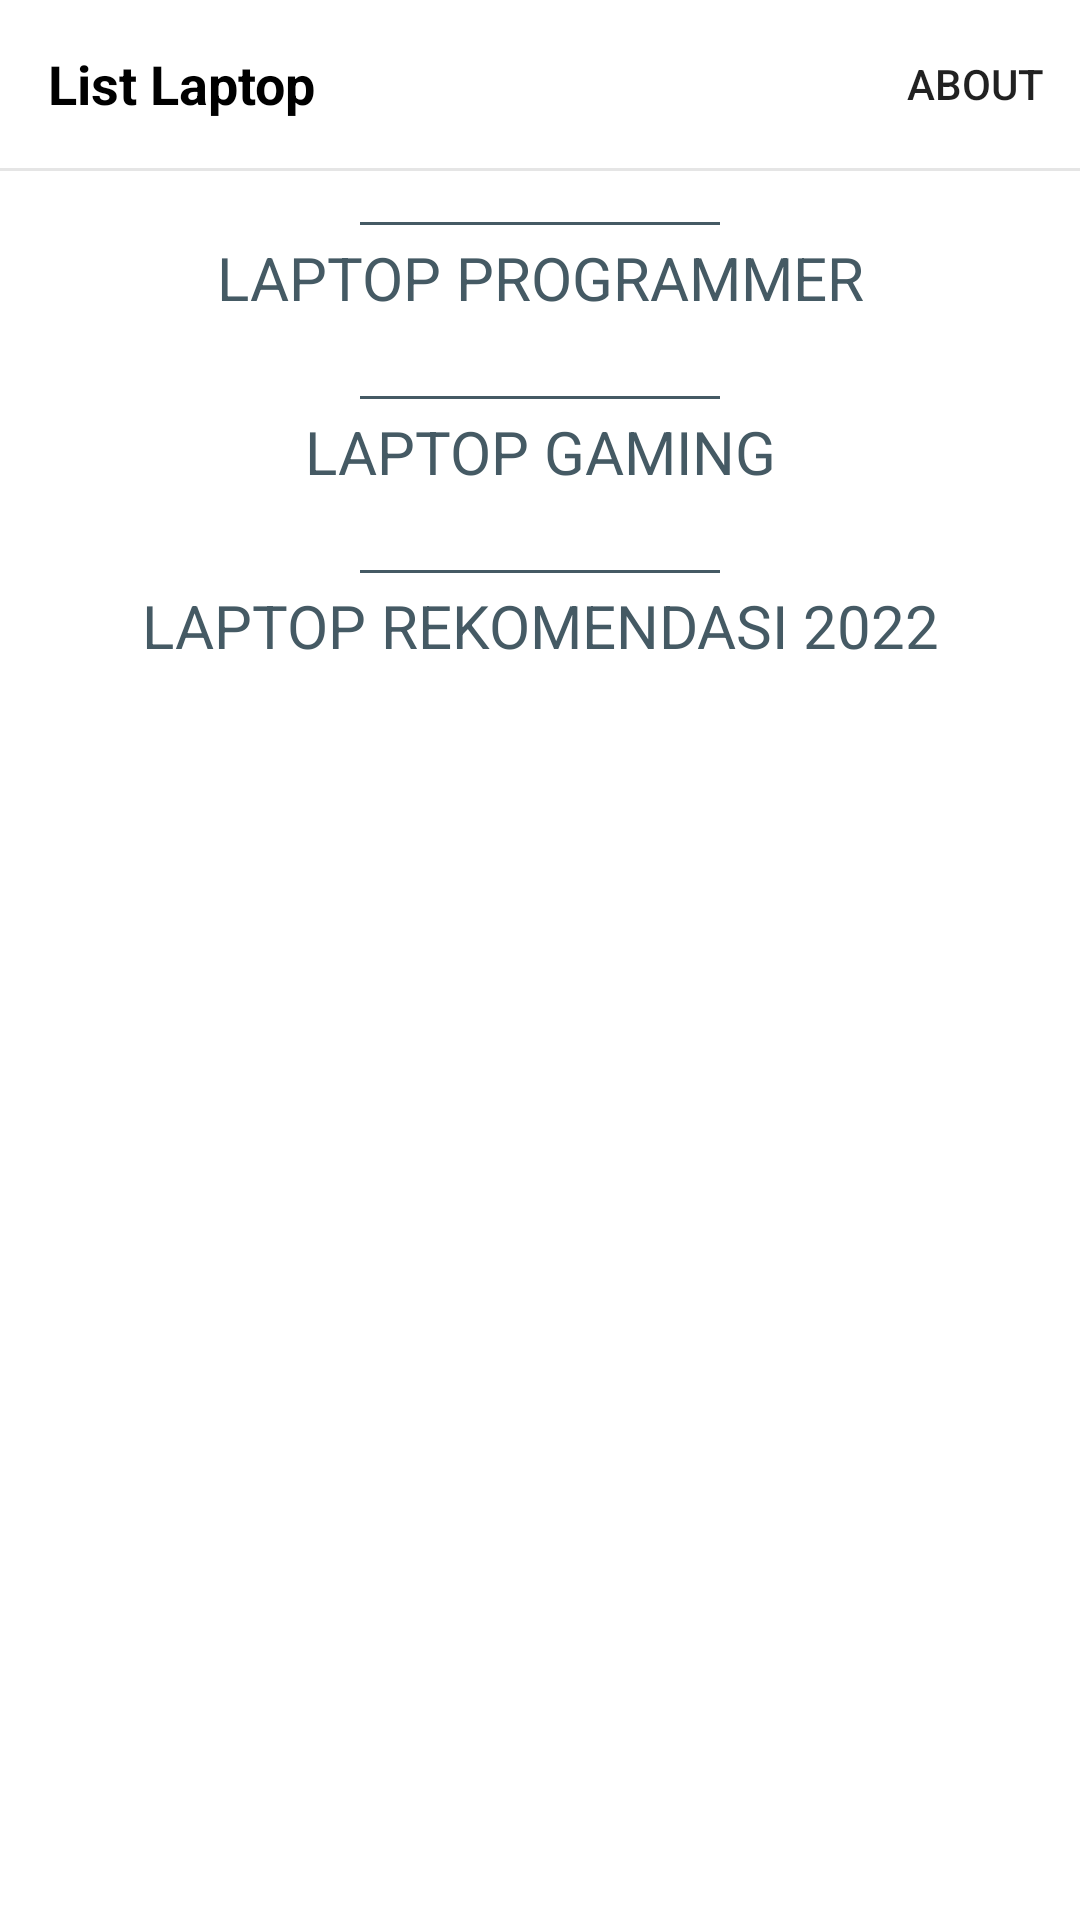

Produce the Android XML layout that renders to this screen, including the resource entries it uses.
<!-- AndroidManifest.xml: application theme Theme.ListLaptopProgrammer -->
<!-- res/layout/activity_home.xml -->
<?xml version="1.0" encoding="utf-8"?>
<androidx.constraintlayout.widget.ConstraintLayout xmlns:android="http://schemas.android.com/apk/res/android"
    xmlns:app="http://schemas.android.com/apk/res-auto"
    xmlns:tools="http://schemas.android.com/tools"
    android:layout_width="match_parent"
    android:layout_height="match_parent"
    tools:context=".HomeActivity">

    <androidx.appcompat.widget.Toolbar
        android:id="@+id/bar_layout"
        android:layout_width="match_parent"
        android:layout_height="wrap_content"
        app:layout_constraintEnd_toEndOf="parent"
        app:layout_constraintStart_toStartOf="parent"
        app:layout_constraintTop_toTopOf="parent"
        app:menu="@menu/btn_about_menu">

        <TextView
            style="@style/TitleBarLayoutFontStyle"
            android:layout_width="wrap_content"
            android:layout_height="wrap_content"
            android:text="@string/bar_title" />
    </androidx.appcompat.widget.Toolbar>

    <View
        android:id="@+id/border_line"
        android:layout_width="match_parent"
        android:layout_height="1dp"
        android:alpha="0.1"
        android:background="@color/black"
        app:layout_constraintTop_toBottomOf="@+id/bar_layout" />

    <androidx.core.widget.NestedScrollView
        android:layout_width="match_parent"
        android:layout_height="match_parent"
        android:layout_marginTop="58dp"
        android:layout_marginBottom="4dp"
        app:layout_constraintEnd_toEndOf="parent"
        app:layout_constraintStart_toStartOf="parent"
        app:layout_constraintTop_toBottomOf="@id/border_line">

        <LinearLayout
            android:layout_width="match_parent"
            android:layout_height="wrap_content"
            android:orientation="vertical"
            android:padding="16dp">

            <View
                android:id="@+id/line_programmer"
                style="@style/ProductLineFontStyle" />

            <TextView
                style="@style/ProductNameFontStyle"
                android:layout_width="match_parent"
                android:layout_height="wrap_content"
                android:text="@string/list_laptop_programmer" />

            <androidx.recyclerview.widget.RecyclerView
                android:id="@+id/rv_laptop_programmer"
                android:layout_width="match_parent"
                android:layout_height="match_parent"
                android:layout_marginTop="10dp"
                android:orientation="horizontal"
                android:scrollbars="horizontal"
                app:layoutManager="androidx.recyclerview.widget.LinearLayoutManager"
                tools:listitem="@layout/item_laptop_programmer" />

            <View
                android:id="@+id/line_gaming"
                style="@style/ProductLineFontStyle.Second" />

            <TextView
                style="@style/ProductNameFontStyle"
                android:layout_width="match_parent"
                android:layout_height="wrap_content"
                android:text="@string/list_laptop_gaming" />

            <androidx.recyclerview.widget.RecyclerView
                android:id="@+id/rv_laptop_gaming"
                android:layout_width="match_parent"
                android:layout_height="match_parent"
                android:layout_marginTop="10dp"
                android:orientation="horizontal"
                android:scrollbars="horizontal"
                app:layoutManager="androidx.recyclerview.widget.LinearLayoutManager"
                tools:listitem="@layout/item_laptop_programmer" />

            <View
                android:id="@+id/line_recommendation"
                style="@style/ProductLineFontStyle.Second" />

            <TextView
                style="@style/ProductNameFontStyle"
                android:layout_width="match_parent"
                android:layout_height="wrap_content"
                android:text="@string/laptop_rekomendasi_2022" />

            <androidx.recyclerview.widget.RecyclerView
                android:id="@+id/rv_laptop_recommendation"
                android:layout_width="match_parent"
                android:layout_height="250dp"
                android:layout_marginTop="10dp"
                android:scrollbars="vertical"
                tools:listitem="@layout/item_laptop_recommend" />

        </LinearLayout>
    </androidx.core.widget.NestedScrollView>
</androidx.constraintlayout.widget.ConstraintLayout>
<!-- res/layout/item_laptop_programmer.xml (included above) -->
<?xml version="1.0" encoding="utf-8"?>
<LinearLayout xmlns:android="http://schemas.android.com/apk/res/android"
    xmlns:app="http://schemas.android.com/apk/res-auto"
    android:layout_width="wrap_content"
    android:layout_height="wrap_content"
    android:clipToPadding="false"
    android:orientation="vertical"
    android:padding="4dp">

    <androidx.cardview.widget.CardView
        android:layout_width="match_parent"
        android:layout_height="match_parent"
        app:cardCornerRadius="4dp">

        <RelativeLayout
            android:layout_width="180dp"
            android:layout_height="240dp">

            <ImageView
                android:id="@+id/img_item_photo"
                android:layout_width="200dp"
                android:layout_height="150dp"
                android:src="@drawable/laptop_2" />

            <View
                android:id="@+id/line_item"
                android:layout_width="match_parent"
                android:layout_height="1dp"
                android:layout_alignBottom="@id/img_item_photo"
                android:alpha="0.2"
                android:background="@color/grey_400" />

            <LinearLayout
                android:layout_width="match_parent"
                android:layout_height="match_parent"
                android:layout_alignTop="@id/line_item"
                android:orientation="vertical">

                <TextView
                    android:id="@+id/tv_brand"
                    style="@style/BrandFontStyle"
                    android:layout_width="match_parent"
                    android:layout_height="wrap_content"
                    android:text="@string/brand_laptop" />

                <TextView
                    android:id="@+id/tv_price"
                    style="@style/PriceFontStyle"
                    android:layout_width="match_parent"
                    android:layout_height="wrap_content"
                    android:text="@string/price" />
            </LinearLayout>
        </RelativeLayout>

    </androidx.cardview.widget.CardView>
</LinearLayout>
<!-- res/layout/item_laptop_recommend.xml (included above) -->
<?xml version="1.0" encoding="utf-8"?>
<LinearLayout xmlns:android="http://schemas.android.com/apk/res/android"
    xmlns:app="http://schemas.android.com/apk/res-auto"
    android:layout_width="wrap_content"
    android:layout_height="wrap_content"
    android:clipToPadding="false"
    android:orientation="vertical"
    android:padding="4dp">

    <androidx.cardview.widget.CardView
        android:layout_width="match_parent"
        android:layout_height="match_parent"
        app:cardCornerRadius="4dp">

        <RelativeLayout
            android:layout_width="160dp"
            android:layout_height="240dp"
            android:gravity="center">

            <ImageView
                android:id="@+id/img_item_photo"
                android:layout_width="120dp"
                android:layout_height="120dp"
                android:layout_centerHorizontal="true"
                android:src="@drawable/laptop_2" />

            <View
                android:id="@+id/line_item"
                android:layout_width="match_parent"
                android:layout_height="1dp"
                android:layout_alignBottom="@id/img_item_photo"
                android:alpha="0.2"
                android:background="@color/grey_400" />

            <LinearLayout
                android:layout_width="match_parent"
                android:layout_height="match_parent"
                android:layout_alignTop="@+id/line_item"
                android:orientation="vertical"
                android:padding="4dp">

                <TextView
                    android:id="@+id/tv_brand"
                    style="@style/BrandFontStyle"
                    android:layout_width="wrap_content"
                    android:layout_height="wrap_content"
                    android:text="@string/brand_laptop" />

                <TextView
                    android:id="@+id/tv_price"
                    style="@style/PriceFontStyle"
                    android:layout_width="wrap_content"
                    android:layout_height="wrap_content"
                    android:text="@string/price" />
            </LinearLayout>
        </RelativeLayout>

    </androidx.cardview.widget.CardView>
</LinearLayout>
<!-- resources referenced by this layout -->
<resources>
  <color name="black">#FF000000</color>
  <color name="grey_400">#bdbdbd</color>
  <!-- drawable laptop_2: png bitmap (drawable, 384956 bytes) -->
  <string name="bar_title">List Laptop</string>
  <string name="brand_laptop">Lenovo YOGA Slim 7i Carbon</string>
  <string name="laptop_rekomendasi_2022">LAPTOP REKOMENDASI 2022</string>
  <string name="list_laptop_gaming">LAPTOP GAMING</string>
  <string name="list_laptop_programmer">LAPTOP PROGRAMMER</string>
  <string name="price">Rp5.000.000</string>
  <style name="BrandFontStyle">
          <item name="android:textColor">@color/black</item>
          <item name="android:textSize">14sp</item>
          <item name="android:textStyle">bold</item>
          <item name="android:layout_marginHorizontal" tools:ignore="NewApi">10dp</item>
          <item name="android:layout_marginTop">16dp</item>
          <item name="android:ellipsize">end</item>
          <item name="android:maxLines">2</item>
          <item name="android:layout_gravity">bottom</item>
      </style>
  <style name="PriceFontStyle">
          <item name="android:textColor">@color/deep_orange_500</item>
          <item name="android:textSize">16sp</item>
          <item name="android:layout_marginHorizontal" tools:ignore="NewApi">10dp</item>
          <item name="android:layout_marginBottom">8dp</item>
          <item name="android:layout_marginTop">8dp</item>
          <item name="android:layout_gravity">bottom</item>
      </style>
  <style name="ProductLineFontStyle">
          <item name="android:layout_gravity">center</item>
          <item name="android:background">@color/blue_grey_700</item>
          <item name="android:layout_width">120dp</item>
          <item name="android:layout_height">1dp</item>
      </style>
  <style name="ProductLineFontStyle.Second">
          <item name="android:layout_marginTop">16dp</item>
      </style>
  <style name="ProductNameFontStyle">
          <item name="android:textColor">@color/blue_grey_700</item>
          <item name="android:textSize">20sp</item>
          <item name="android:layout_marginTop">4dp</item>
          <item name="android:gravity">center</item>
      </style>
  <style name="TitleBarLayoutFontStyle">
          <item name="android:textColor">@color/black</item>
          <item name="android:textSize">18sp</item>
          <item name="android:textStyle">bold</item>
      </style>
  <style name="Theme.ListLaptopProgrammer" parent="Theme.MaterialComponents.DayNight.NoActionBar">
          
          <item name="colorPrimary">@color/primary</item>
          <item name="colorPrimaryVariant">@color/color_status_bar</item>
          <item name="colorOnPrimary">@color/white</item>
          
          <item name="colorSecondary">@color/teal_200</item>
          <item name="colorSecondaryVariant">@color/teal_700</item>
          <item name="colorOnSecondary">@color/black</item>
          
          <item name="android:statusBarColor" tools:targetApi="l">?attr/colorPrimaryVariant</item>
          
      </style>
  <color name="deep_orange_500">#ff5722</color>
  <color name="blue_grey_700">#455a64</color>
  <color name="primary">#6d614a</color>
  <color name="color_status_bar">#413722</color>
  <color name="white">#FFFFFFFF</color>
  <color name="teal_200">#FF03DAC5</color>
  <color name="teal_700">#FF018786</color>
</resources>
